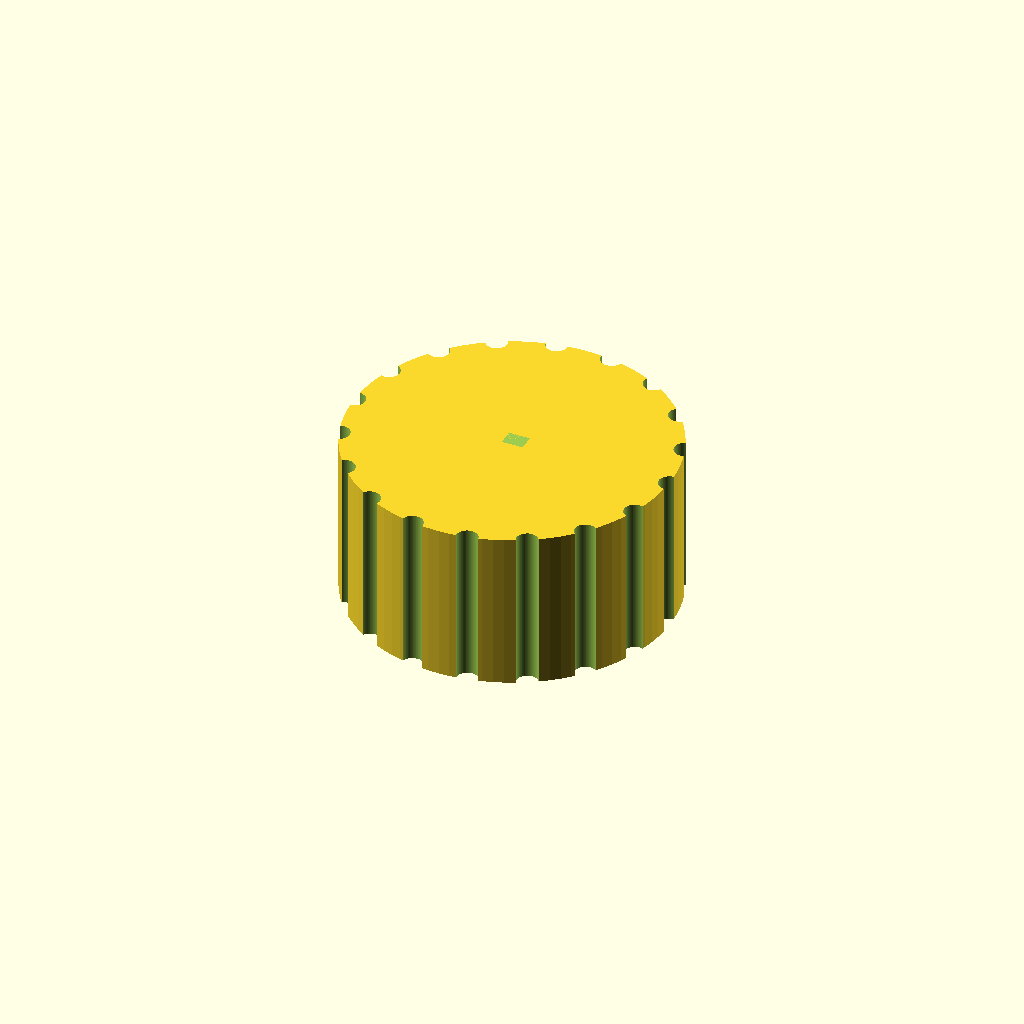
Cell 1 — every parameter at its default value.
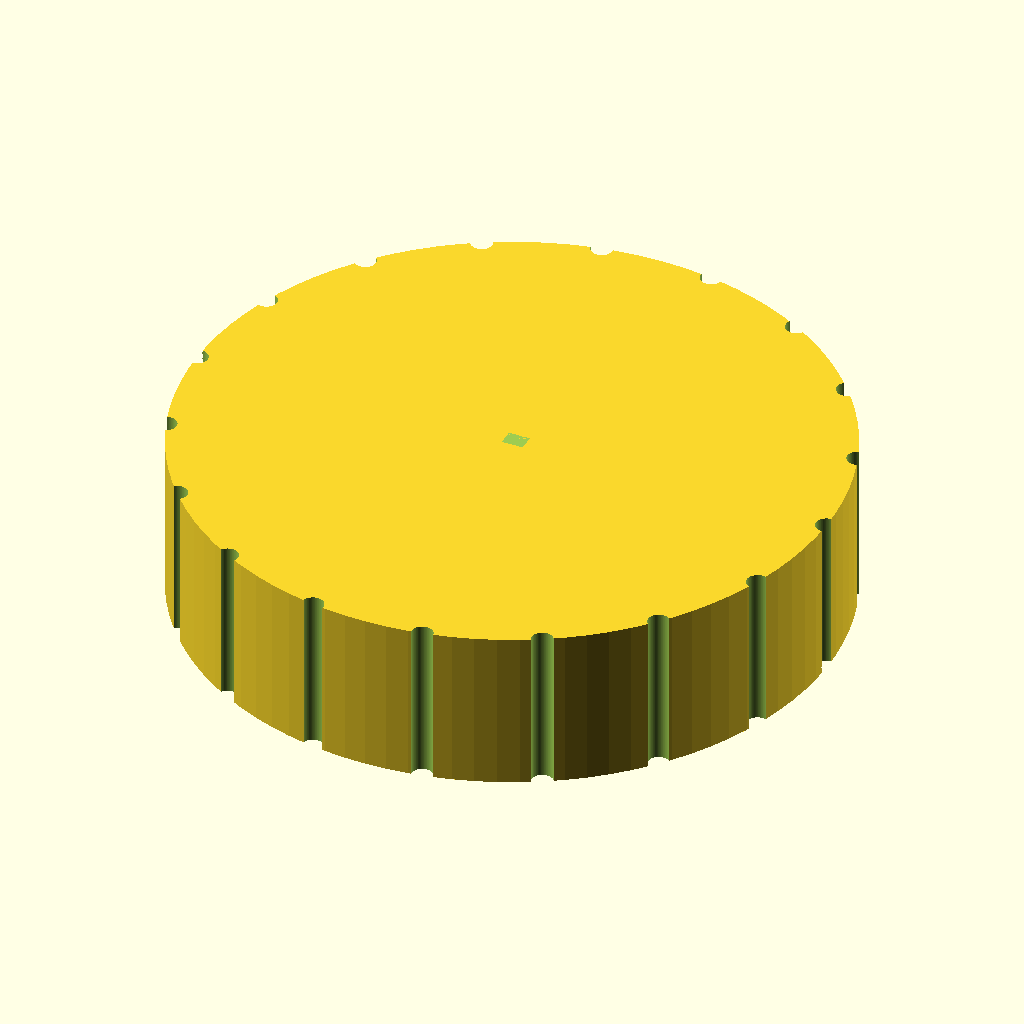
Cell 2 — knob_d set to 60, the other parameters unchanged.
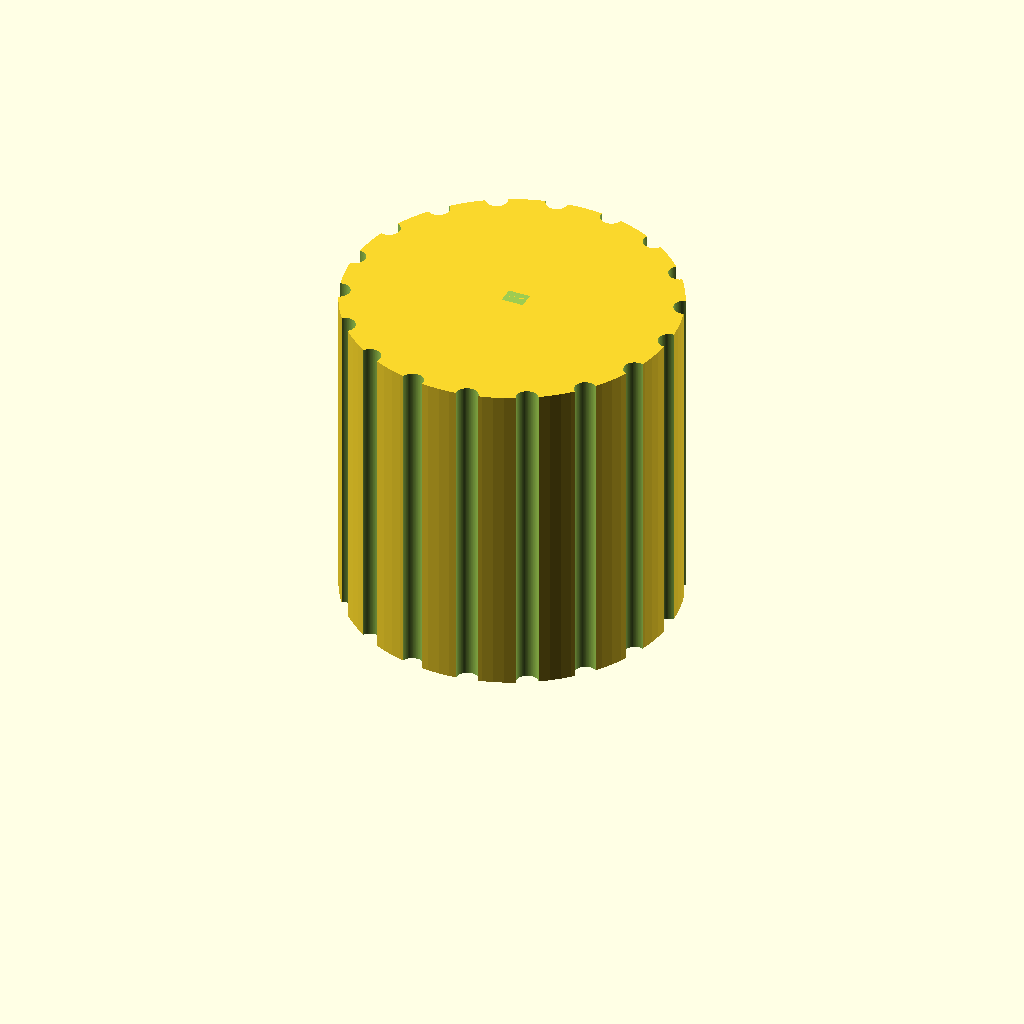
Cell 3: knob_h = 30 (everything else at default).
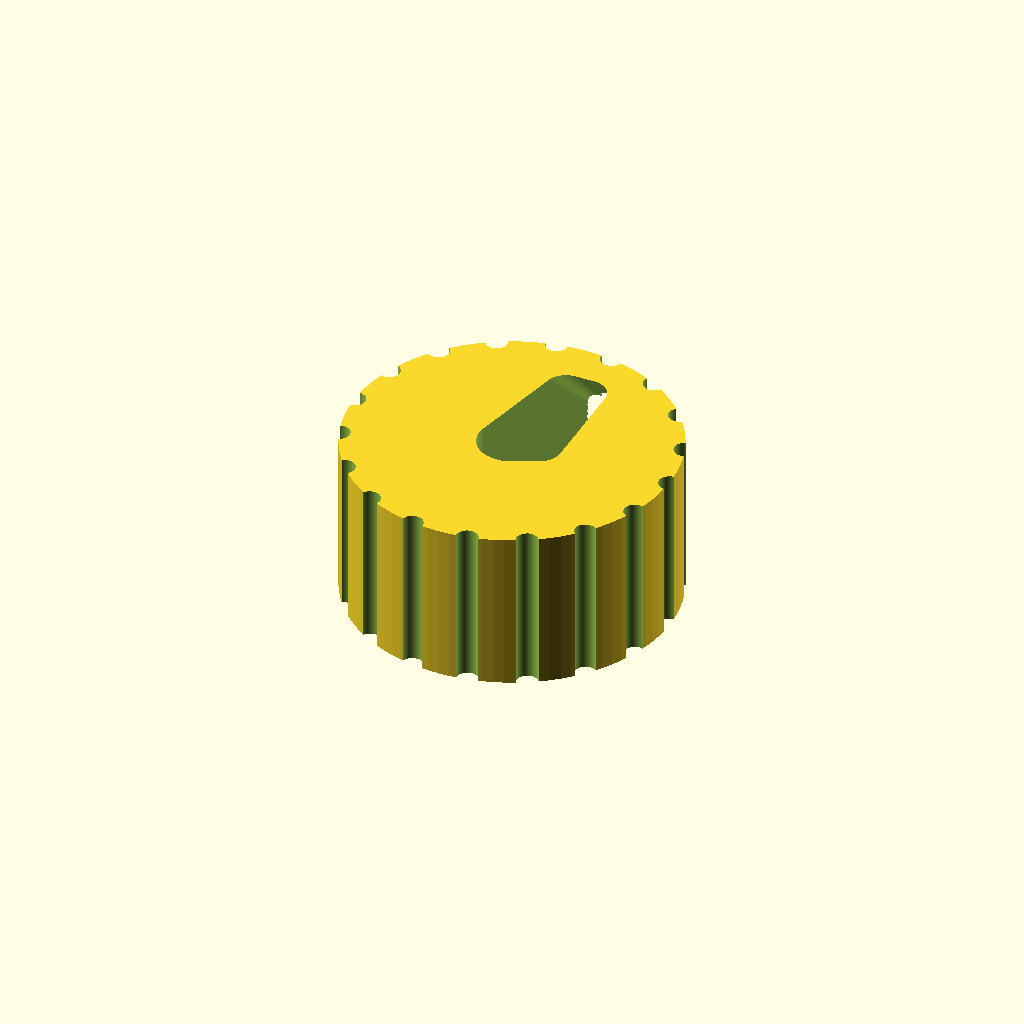
Cell 4 — bore_depth set to 24, the other parameters unchanged.
All cells are drawn from one camera (rotation 55°, 0°, 25°, orthographic, colour scheme Cornfield), so only the parameter changes between them.
OpenSCAD source file bench/results/gpu-v11s1-g8/code/scadcoder-v11s1/dshaft_knob_6mm_s5_a1.scad:
// Hotplate stirrer knob - D-shaft 6 mm
// Print orientation: bottom face (with D-bore) on the bed, z = 0

$fn = 96;

// ---- Dimensions (mm) ----
knob_d       = 30;    // knob diameter
knob_h       = 15;    // knob height
bore_depth   = 12;    // D-bore depth from bottom face
bore_d       = 6.2;   // D-bore circle diameter
bore_flat    = 4.7;   // D-bore flat side length
groove_count = 18;    // vertical grip grooves
groove_d     = 2;     // groove diameter
pointer_w    = 1.5;   // pointer groove width
pointer_d    = 1;     // pointer groove depth
eps          = 0.5;   // overcut for clean bores

difference() {
    // Main body
    cylinder(d = knob_d, h = knob_h);

    // D-bore: circle with one side cut flat
    translate([0, 0, -eps])
        hull() {
            cylinder(d = bore_d, h = bore_depth + eps);
            translate([bore_flat / 2, 0, -eps])
                cube([bore_flat, bore_depth + eps, eps * 2]);
        }

    // Vertical grip grooves
    for (i = [0 : groove_count - 1])
        rotate([0, 0, i * 360 / groove_count])
            translate([knob_d / 2, 0, -eps])
                cylinder(d = groove_d, h = knob_h + 2 * eps);

    // Pointer groove on top face, along +X
    translate([-pointer_w / 2, -pointer_d / 2, knob_h])
        cube([pointer_w + eps, pointer_d + eps, eps * 2]);
}
Customizer parameters (derived from the source; name, type, default, range or options):
knob_d: number, default 30
knob_h: number, default 15
bore_depth: number, default 12
bore_d: number, default 6.2
bore_flat: number, default 4.7
groove_count: number, default 18
groove_d: number, default 2
pointer_w: number, default 1.5
pointer_d: number, default 1
eps: number, default 0.5
